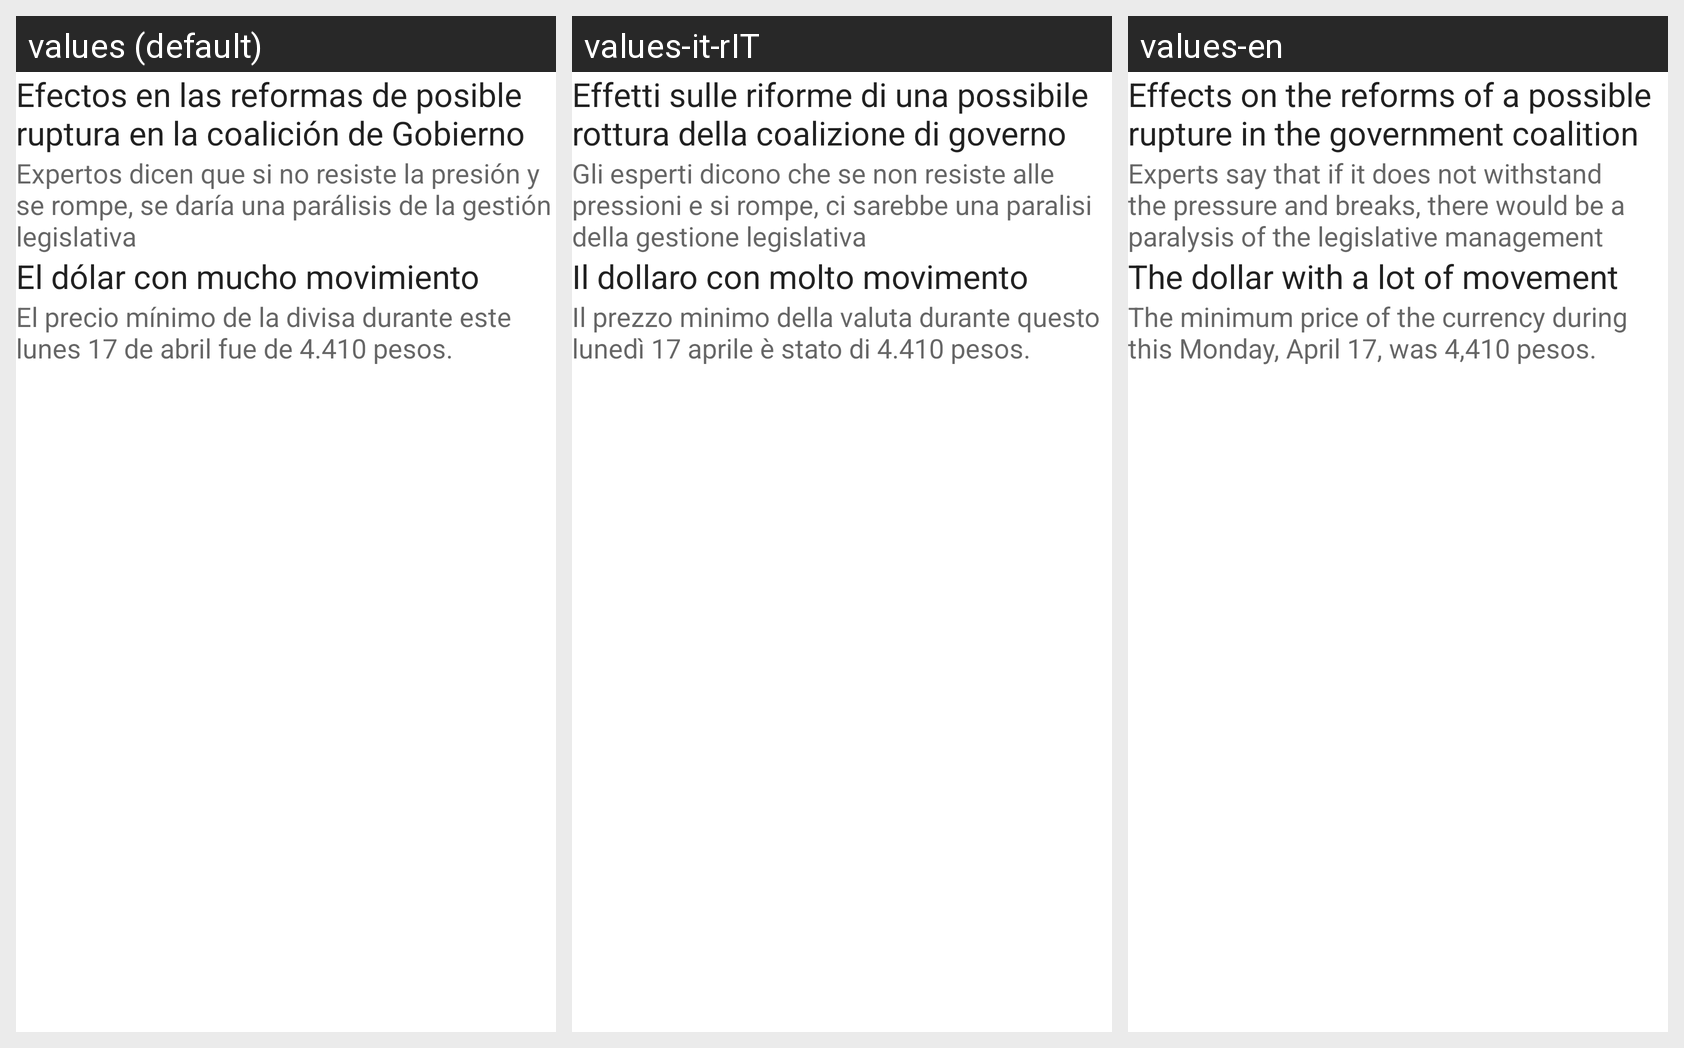

Locale-by-locale string values for the Android screen shown in this grid:
Android screen res/layout/info2.xml rendered under 3 locales, left to right: values (default), values-it-rIT, values-en. Device: Nexus 5 (rendered at 1080×1920; each locale shown at half size, 540×960, under a caption strip naming it); theme Theme.PoliNews.
Strings drawn on this screen, with the default value and each locale's value (text and hints the layout hard-codes appear in the picture but are not listed):

titulo_1
  values: Efectos en las reformas de posible ruptura en la coalición de Gobierno
  values-it-rIT: Effetti sulle riforme di una possibile rottura della coalizione di governo
  values-en: Effects on the reforms of a possible rupture in the government coalition

noticia_1
  values: Expertos dicen que si no resiste la presión y se rompe, se daría una parálisis de la gestión legislativa
  values-it-rIT: Gli esperti dicono che se non resiste alle pressioni e si rompe, ci sarebbe una paralisi della gestione legislativa
  values-en: Experts say that if it does not withstand the pressure and breaks, there would be a paralysis of the legislative management

titulo_2
  values: El dólar con mucho movimiento
  values-it-rIT: Il dollaro con molto movimento
  values-en: The dollar with a lot of movement

noticia_2
  values: El precio mínimo de la divisa durante este lunes 17 de abril fue de 4.410 pesos.
  values-it-rIT: Il prezzo minimo della valuta durante questo lunedì 17 aprile è stato di 4.410 pesos.
  values-en: The minimum price of the currency during this Monday, April 17, was 4,410 pesos.
